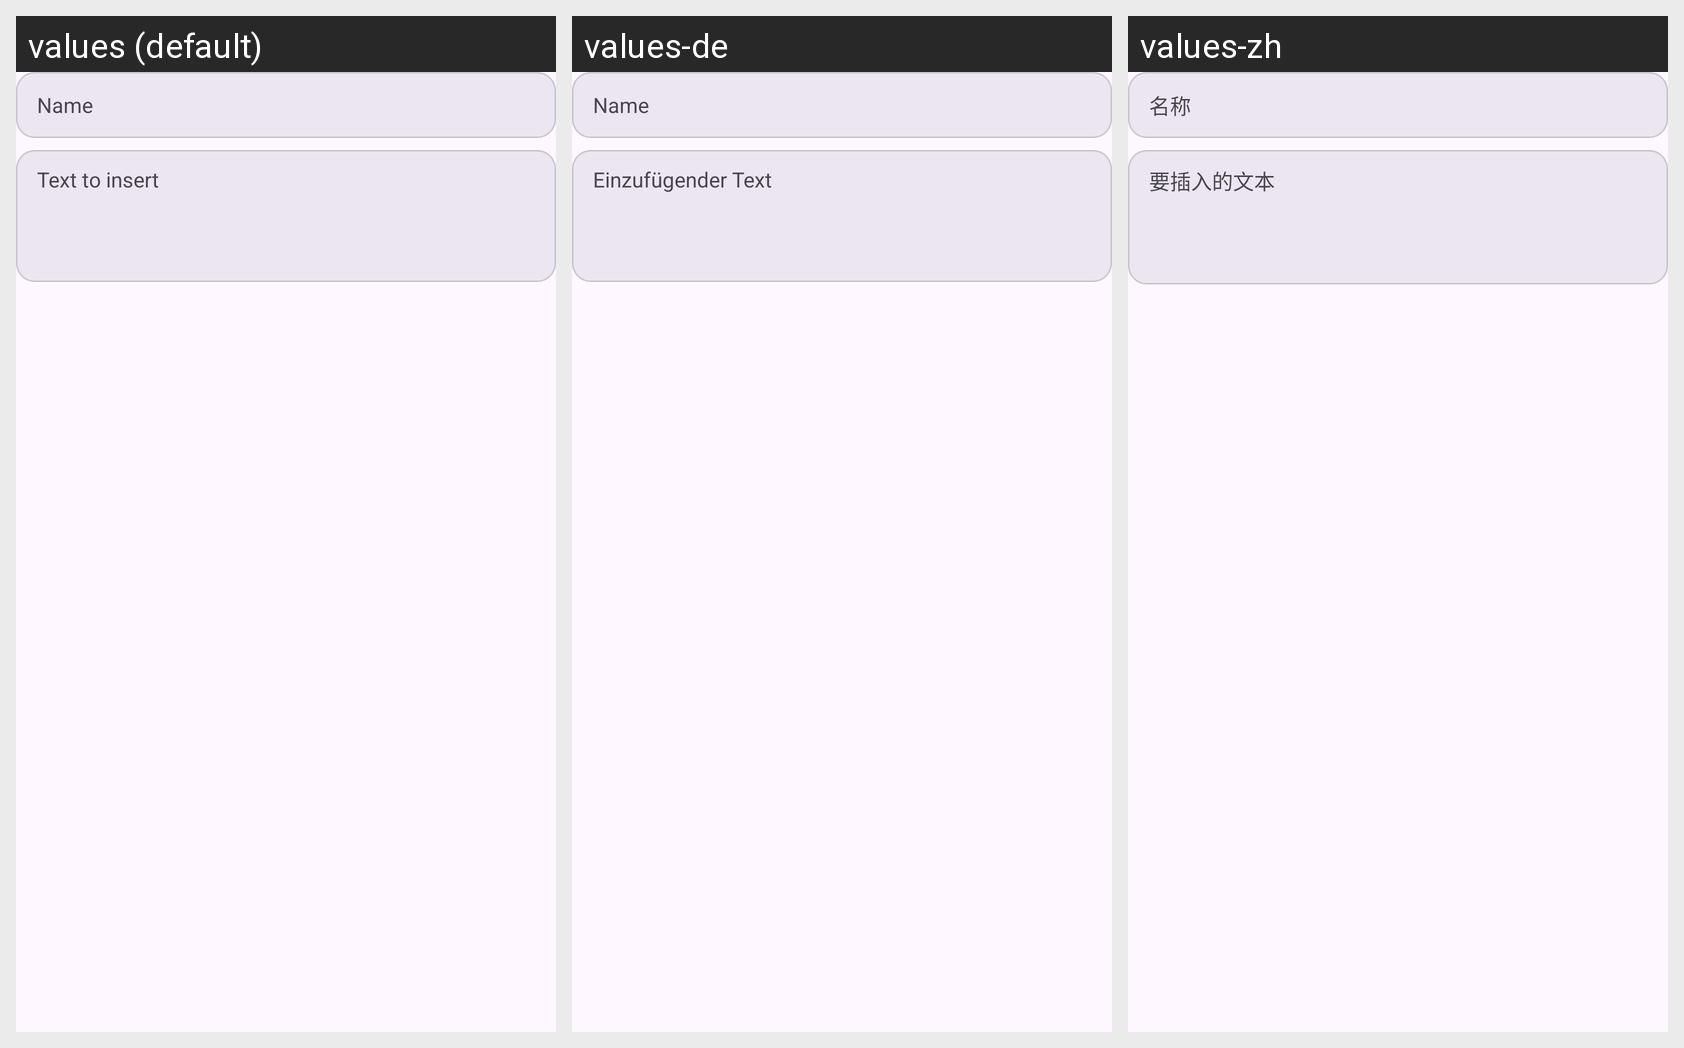

Strings drawn on this Android screen and how each of the app's shown locales translates them:
Android screen res/layout/dialog_snippet_edit.xml rendered under 3 locales, left to right: values (default), values-de, values-zh. Device: Nexus 5 (rendered at 1080×1920; each locale shown at half size, 540×960, under a caption strip naming it); theme Theme.PlainPad.
Other locales in the repository, not shown: values-fr, values-ja, values-ru.
Strings drawn on this screen, with the default value and each locale's value (text and hints the layout hard-codes, and strings that could not be matched under every locale, appear in the picture but are not listed):

snippet_name_hint
  values: Name
  values-de: Name
  values-zh: 名称

snippet_content_hint
  values: Text to insert
  values-de: Einzufügender Text
  values-zh: 要插入的文本
